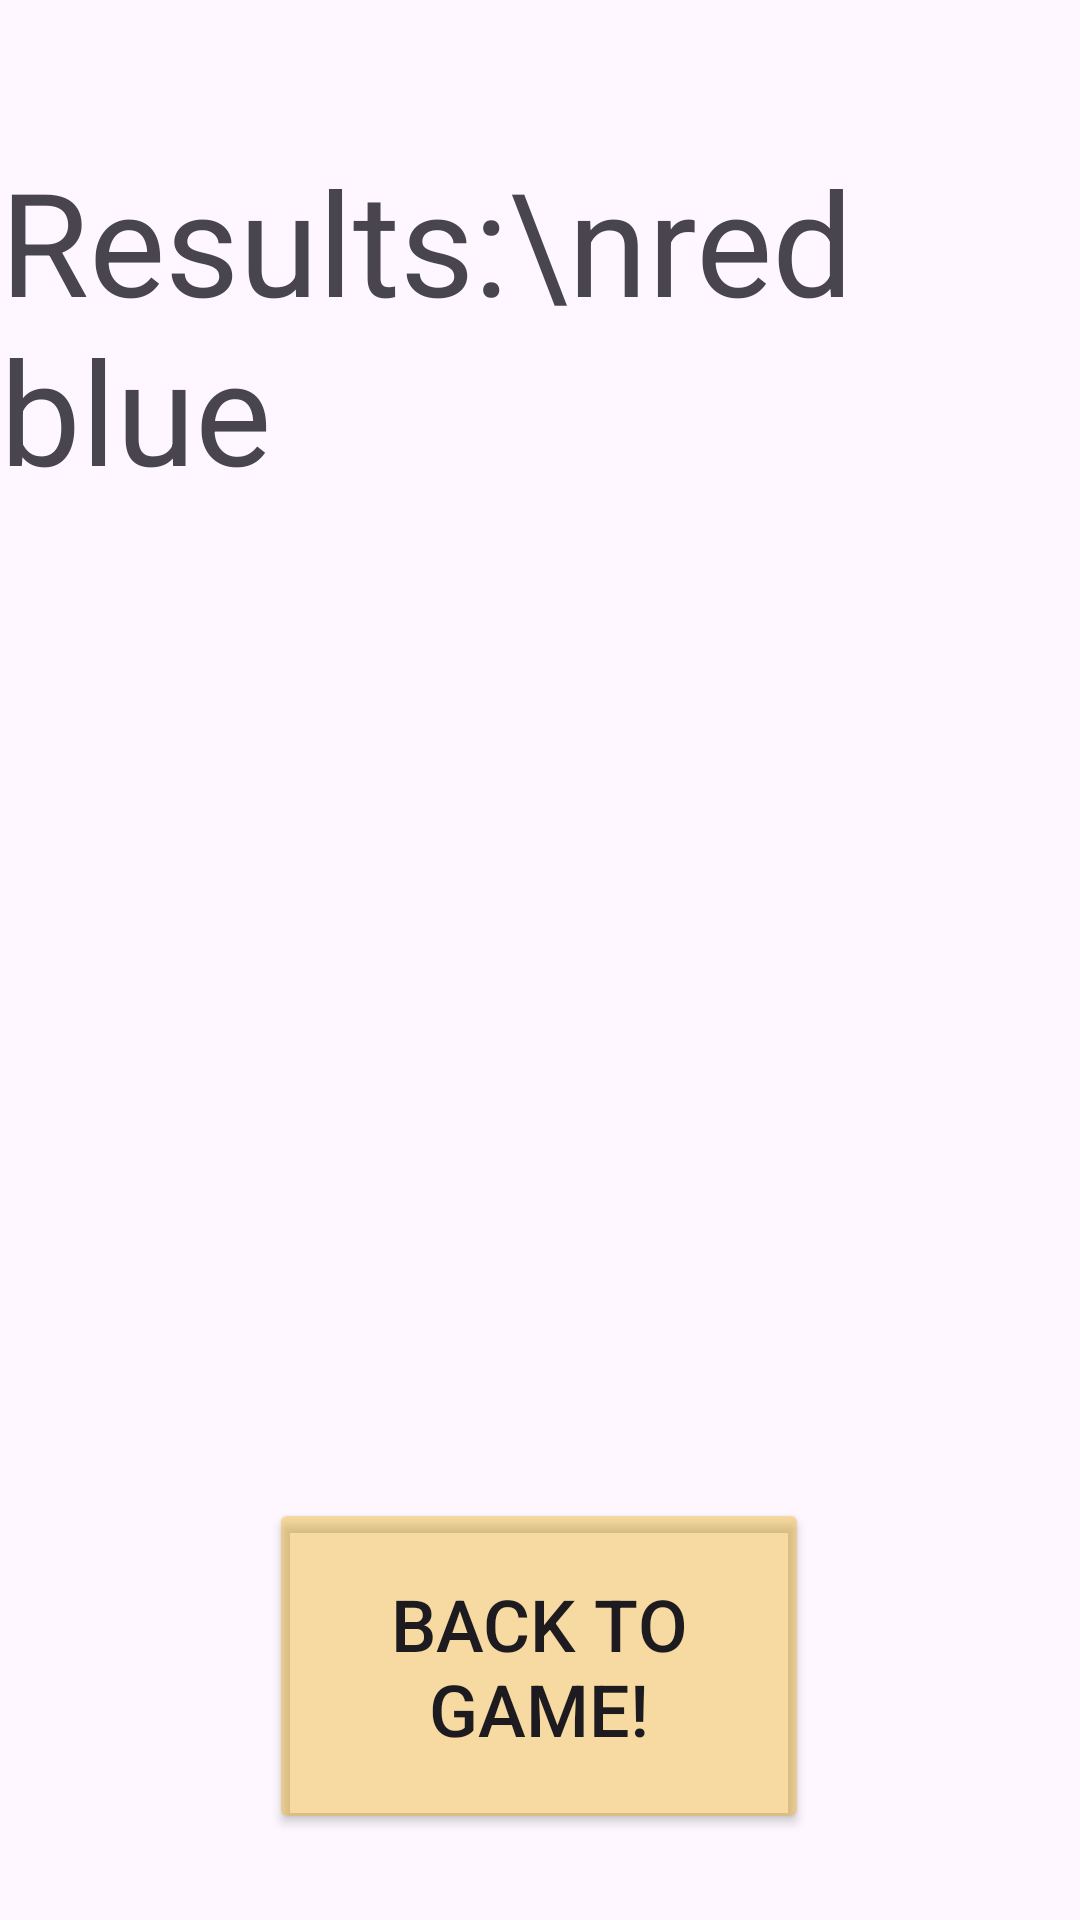

This screen was rendered from an Android layout file. Write that file and the resources it references.
<!-- AndroidManifest.xml: application theme Theme.Ex081_Listeners -->
<!-- res/layout/activity_result_game.xml -->
<?xml version="1.0" encoding="utf-8"?>
<androidx.constraintlayout.widget.ConstraintLayout xmlns:android="http://schemas.android.com/apk/res/android"
    xmlns:app="http://schemas.android.com/apk/res-auto"
    xmlns:tools="http://schemas.android.com/tools"
    android:id="@+id/main"
    android:layout_width="match_parent"
    android:layout_height="match_parent"
    tools:context=".ResultGameActivity">

    <Button
        android:id="@+id/btnBackToGame"
        android:layout_width="180dp"
        android:layout_height="112dp"
        android:layout_marginStart="125dp"
        android:layout_marginTop="382dp"
        android:layout_marginEnd="126dp"
        android:layout_marginBottom="80dp"
        android:backgroundTint="#65E8AC13"
        android:onClick="backToGame"
        android:text="back to game!"
        android:textSize="24sp"
        app:layout_constraintBottom_toBottomOf="parent"
        app:layout_constraintEnd_toEndOf="parent"
        app:layout_constraintStart_toStartOf="parent"
        app:layout_constraintTop_toBottomOf="@+id/tVWhoWon" />

    <TextView
        android:id="@+id/tVRed"
        android:layout_width="wrap_content"
        android:layout_height="wrap_content"
        android:layout_marginStart="90dp"
        android:layout_marginTop="50dp"
        android:textSize="24sp"
        app:layout_constraintStart_toStartOf="parent"
        app:layout_constraintTop_toBottomOf="@+id/tVWhoWon" />

    <TextView
        android:id="@+id/tVBlue"
        android:layout_width="wrap_content"
        android:layout_height="wrap_content"
        android:layout_marginTop="50dp"
        android:layout_marginEnd="90dp"
        android:textSize="24sp"
        app:layout_constraintEnd_toEndOf="parent"
        app:layout_constraintTop_toBottomOf="@+id/tVWhoWon" />

    <TextView
        android:id="@+id/tVWhoWon"
        android:layout_width="wrap_content"
        android:layout_height="wrap_content"
        android:layout_marginStart="108dp"
        android:layout_marginTop="48dp"
        android:layout_marginEnd="108dp"
        android:text="Results:\nred            blue"
        android:textSize="48sp"
        app:layout_constraintEnd_toEndOf="parent"
        app:layout_constraintStart_toStartOf="parent"
        app:layout_constraintTop_toTopOf="parent" />
</androidx.constraintlayout.widget.ConstraintLayout>
<!-- resources referenced by this layout -->
<resources>
  <style name="Theme.Ex081_Listeners" parent="Base.Theme.Ex081_Listeners" />
  <style name="Base.Theme.Ex081_Listeners" parent="Theme.Material3.DayNight.NoActionBar">
          
          
      </style>
</resources>
